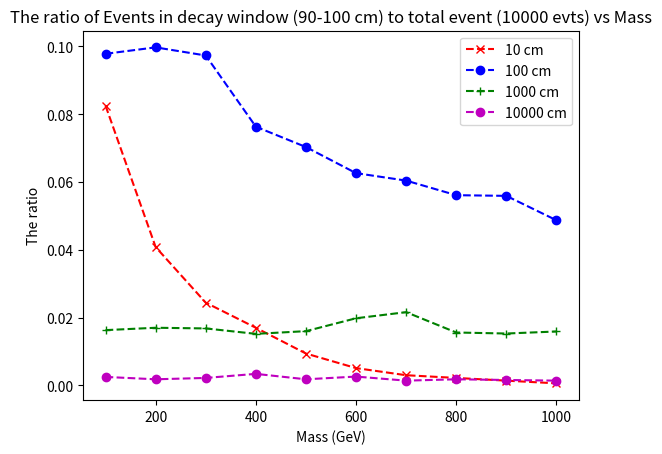

Python code for this plot:
import matplotlib.pyplot as plt

## for 10 cm 
x1 = [100, 200, 300, 400, 500, 600, 700, 800, 900, 1000]
y1 = [825,408,244,170,94,51,30,22,14,6]
y1 = [element / 10000 for element in y1]
plt.plot(x1, y1,marker='x', linestyle='--', color='r', label='10 cm')

## for 100 cm
x2 = [100, 200, 300, 400, 500, 600, 700, 800, 900, 1000]
y2 = [978,997,973,763,703,626,604,561,559,487]
y2 = [element / 10000 for element in y2]
plt.plot(x2, y2,marker='o', linestyle='--', color='b', label='100 cm')

## for 1000 cm
x3 = [100, 200, 300, 400, 500, 600, 700, 800, 900, 1000]
y3 = [163,170,168,152,160,198,216,156,153,159]
y3 = [element / 10000 for element in y3]
plt.plot(x3, y3,marker='+', linestyle='--', color='g', label='1000 cm')

## for 10000 cm
x4 = [100, 200, 300, 400, 500, 600, 700, 800, 900, 1000]
y4 = [25,18,22,34,18,26,14,18,16,14]
y4 = [element / 10000 for element in y4]
plt.plot(x4, y4,marker='o', linestyle='--', color='m', label='10000 cm')


plt.title('The ratio of Events in decay window (90-100 cm) to total event (10000 evts) vs Mass')
plt.xlabel('Mass (GeV)')
plt.ylabel('The ratio')
plt.legend()
plt.savefig('ratio_Events_90-100cm.pdf')  
plt.show()
